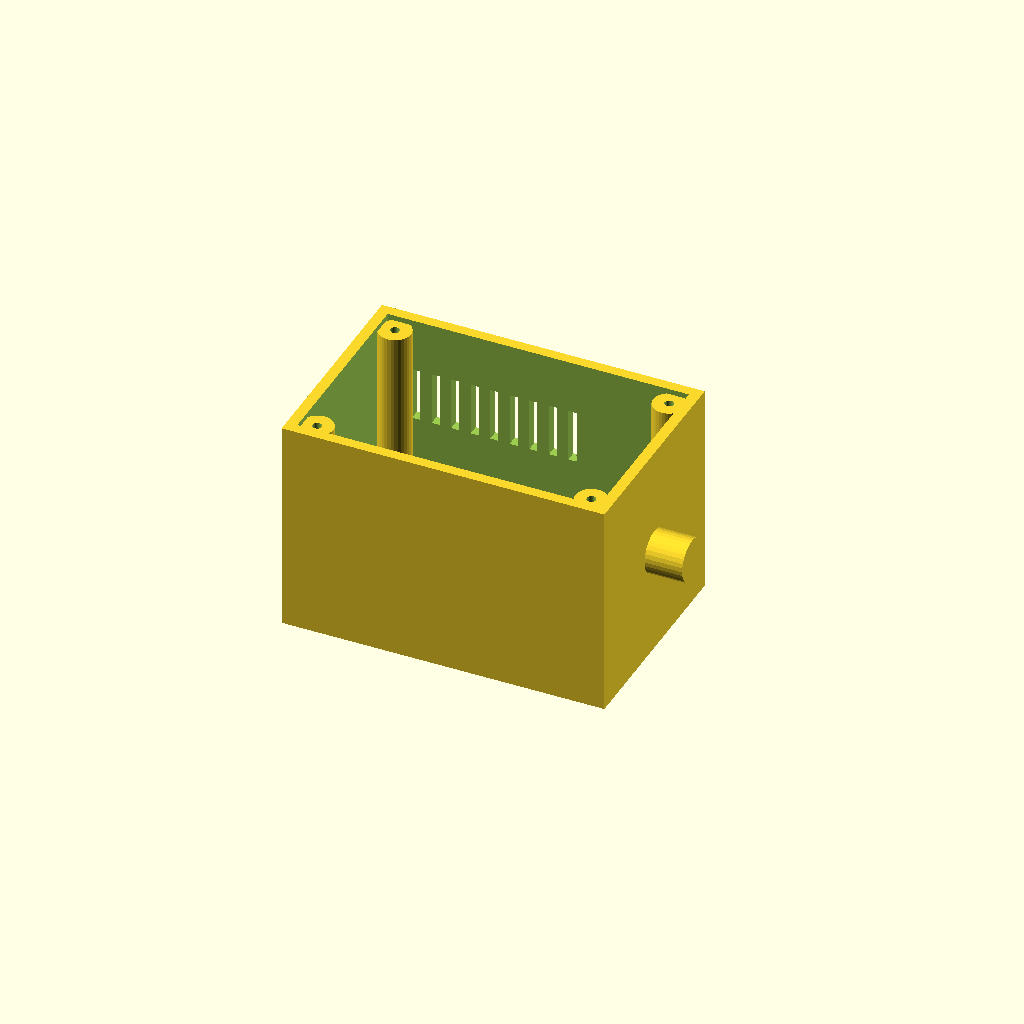
Cell 1: the model at its default parameters.
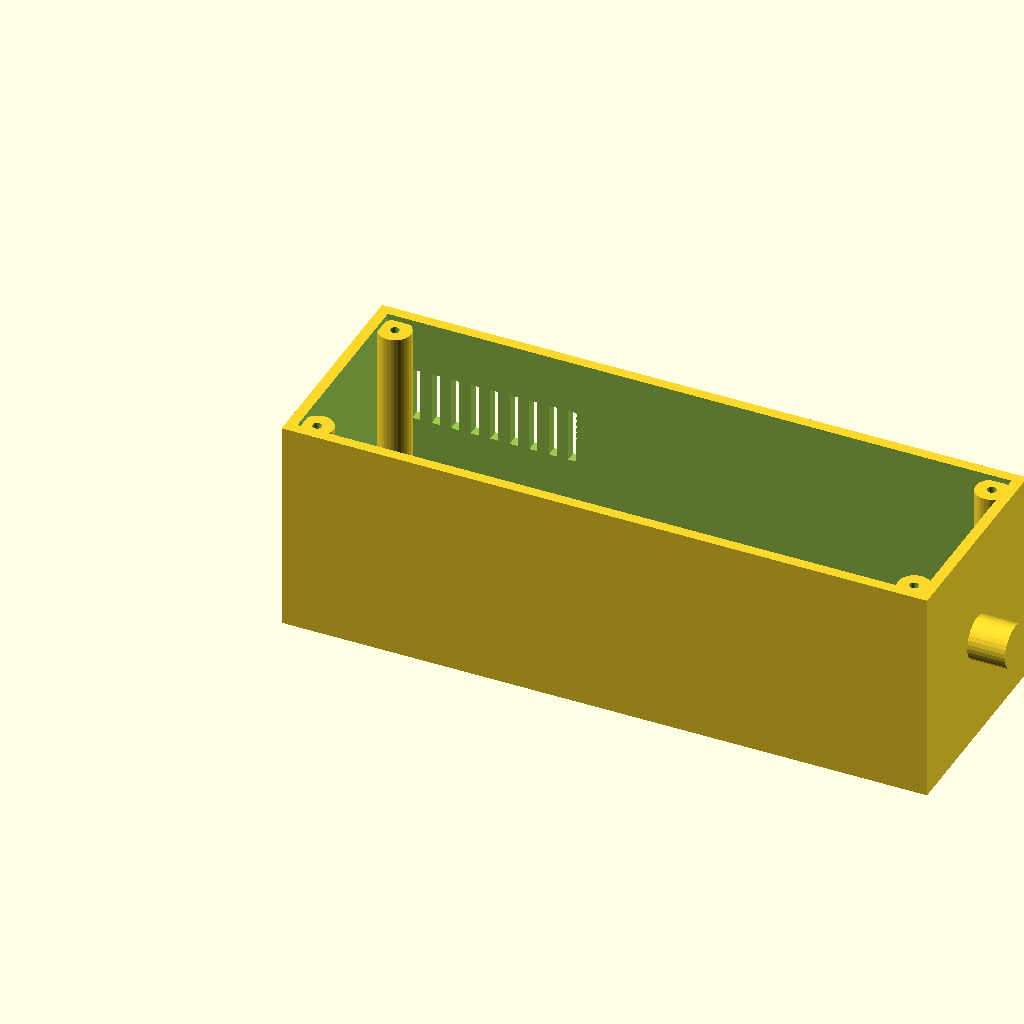
Cell 2: length = 240 (everything else at default).
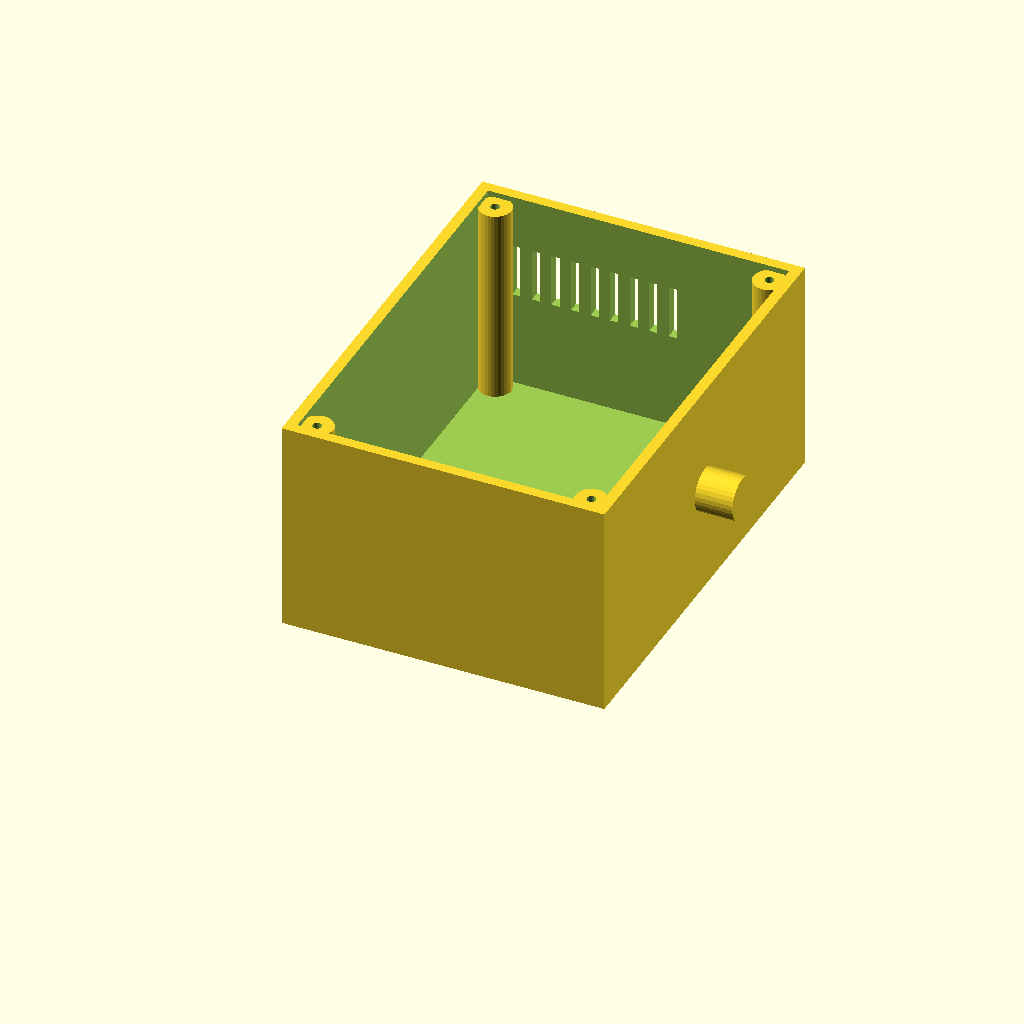
Cell 3: the same model with width = 160.
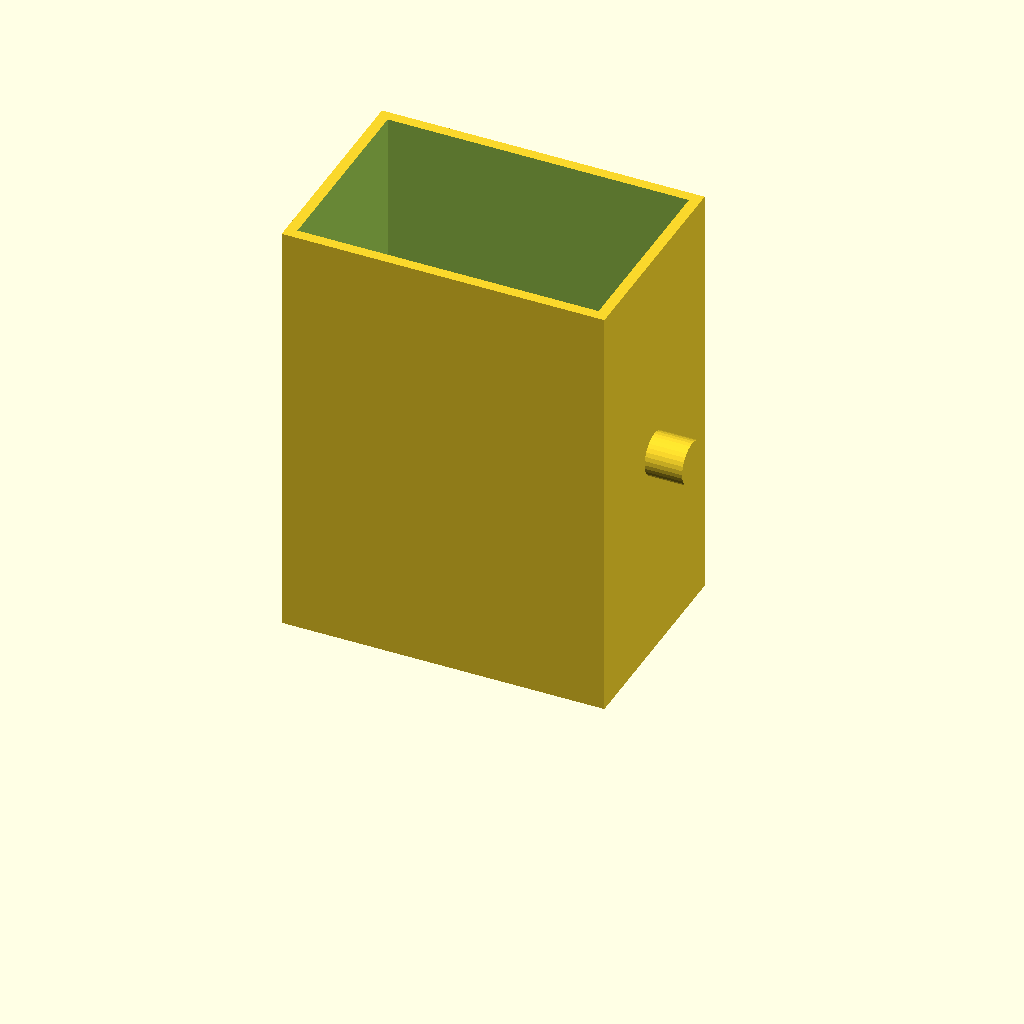
Cell 4: height = 160 (everything else at default).
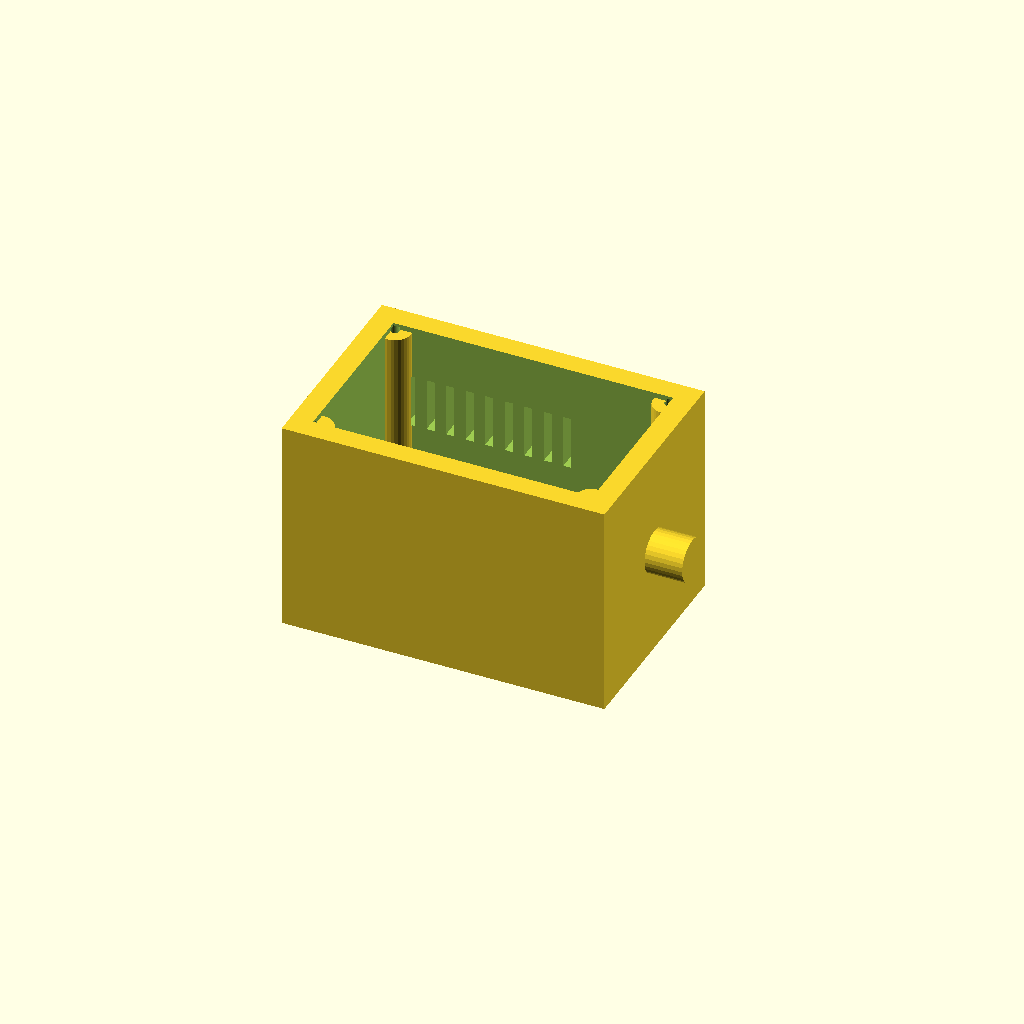
Cell 5: wall = 8 (everything else at default).
All cells are drawn from one camera (rotation 55°, 0°, 25°, orthographic, colour scheme Cornfield), so only the parameter changes between them.
OpenSCAD source file optional_data/data/gen2/enclosures/part_0064.scad:
$fn = 32;

// ----------------------------------------------------------------------
// Enclosure body: 120 x 80 x 80 mm, wall 4 mm
// ----------------------------------------------------------------------

// --- parameters (mm) ---
length = 120;             // outside length, X
width = 80;               // outside width, Y
height = 80;              // outside height, Z
wall = 4;                 // side wall thickness
floor_t = 4;              // floor thickness
boss_d = 12;              // corner boss diameter
boss_h = 74;              // corner boss height above the floor
boss_hole_d = 3.4;        // lid screw clearance in the boss
boss_lip = 9;             // boss centre inset from the corner
vent_slots = 10;          // vent slots in the long wall
vent_w = 3;               // vent slot width
vent_h = 20;              // vent slot height
vent_pitch = 7.27;        // vent slot pitch
vent_z = 40;              // vent slot sill height
nipple_d = 16;            // cable gland boss diameter
nipple_h = 14;            // cable gland boss height
nipple_bore = 5;          // cable gland bore

module shell() {
  difference() {
    cube([length, width, height]);
    /* hollow, open at the top */
    translate([wall, wall, floor_t])
      cube([length - 2 * wall, width - 2 * wall, height]);
  }
}

module bosses() {
  /* corner bosses, sunk 1 mm into the floor */
  for (sx = [0, 1]) for (sy = [0, 1])
    translate([sx * (length - 2 * boss_lip) + boss_lip, sy * (width - 2 * boss_lip) + boss_lip, floor_t - 1])
      cylinder(h = boss_h + 1, d = boss_d);
}

module gland() {
  /* boss on the short wall, sunk 1 mm into it */
  translate([length - 1, width / 2, height * 0.5]) rotate([0, 90, 0])
    cylinder(h = nipple_h + 1, d = nipple_d);
}

difference() {
  union() {
    shell();
    bosses();
    gland();
  }
  /* boss screw holes */
  for (sx = [0, 1]) for (sy = [0, 1])
    translate([sx * (length - 2 * boss_lip) + boss_lip, sy * (width - 2 * boss_lip) + boss_lip, -1]) cylinder(h = floor_t + boss_h + 2, d = boss_hole_d);
  /* vent grille in the +Y wall */
  for (i = [0 : vent_slots - 1]) translate([vent_pitch * (i + 1) - vent_w / 2, width - wall - 1, vent_z]) cube([vent_w, wall + 2, vent_h]);
  translate([length, width / 2, height * 0.5]) rotate([0, 90, 0]) translate([0, 0, -nipple_h - 2]) cylinder(h = nipple_h + wall + 4, d = nipple_bore);
}
Customizer parameters (derived from the source; name, type, default, range or options):
length: number, default 120
width: number, default 80
height: number, default 80
wall: number, default 4
floor_t: number, default 4
boss_d: number, default 12
boss_h: number, default 74
boss_hole_d: number, default 3.4
boss_lip: number, default 9
vent_slots: number, default 10
vent_w: number, default 3
vent_h: number, default 20
vent_pitch: number, default 7.27
vent_z: number, default 40
nipple_d: number, default 16
nipple_h: number, default 14
nipple_bore: number, default 5
